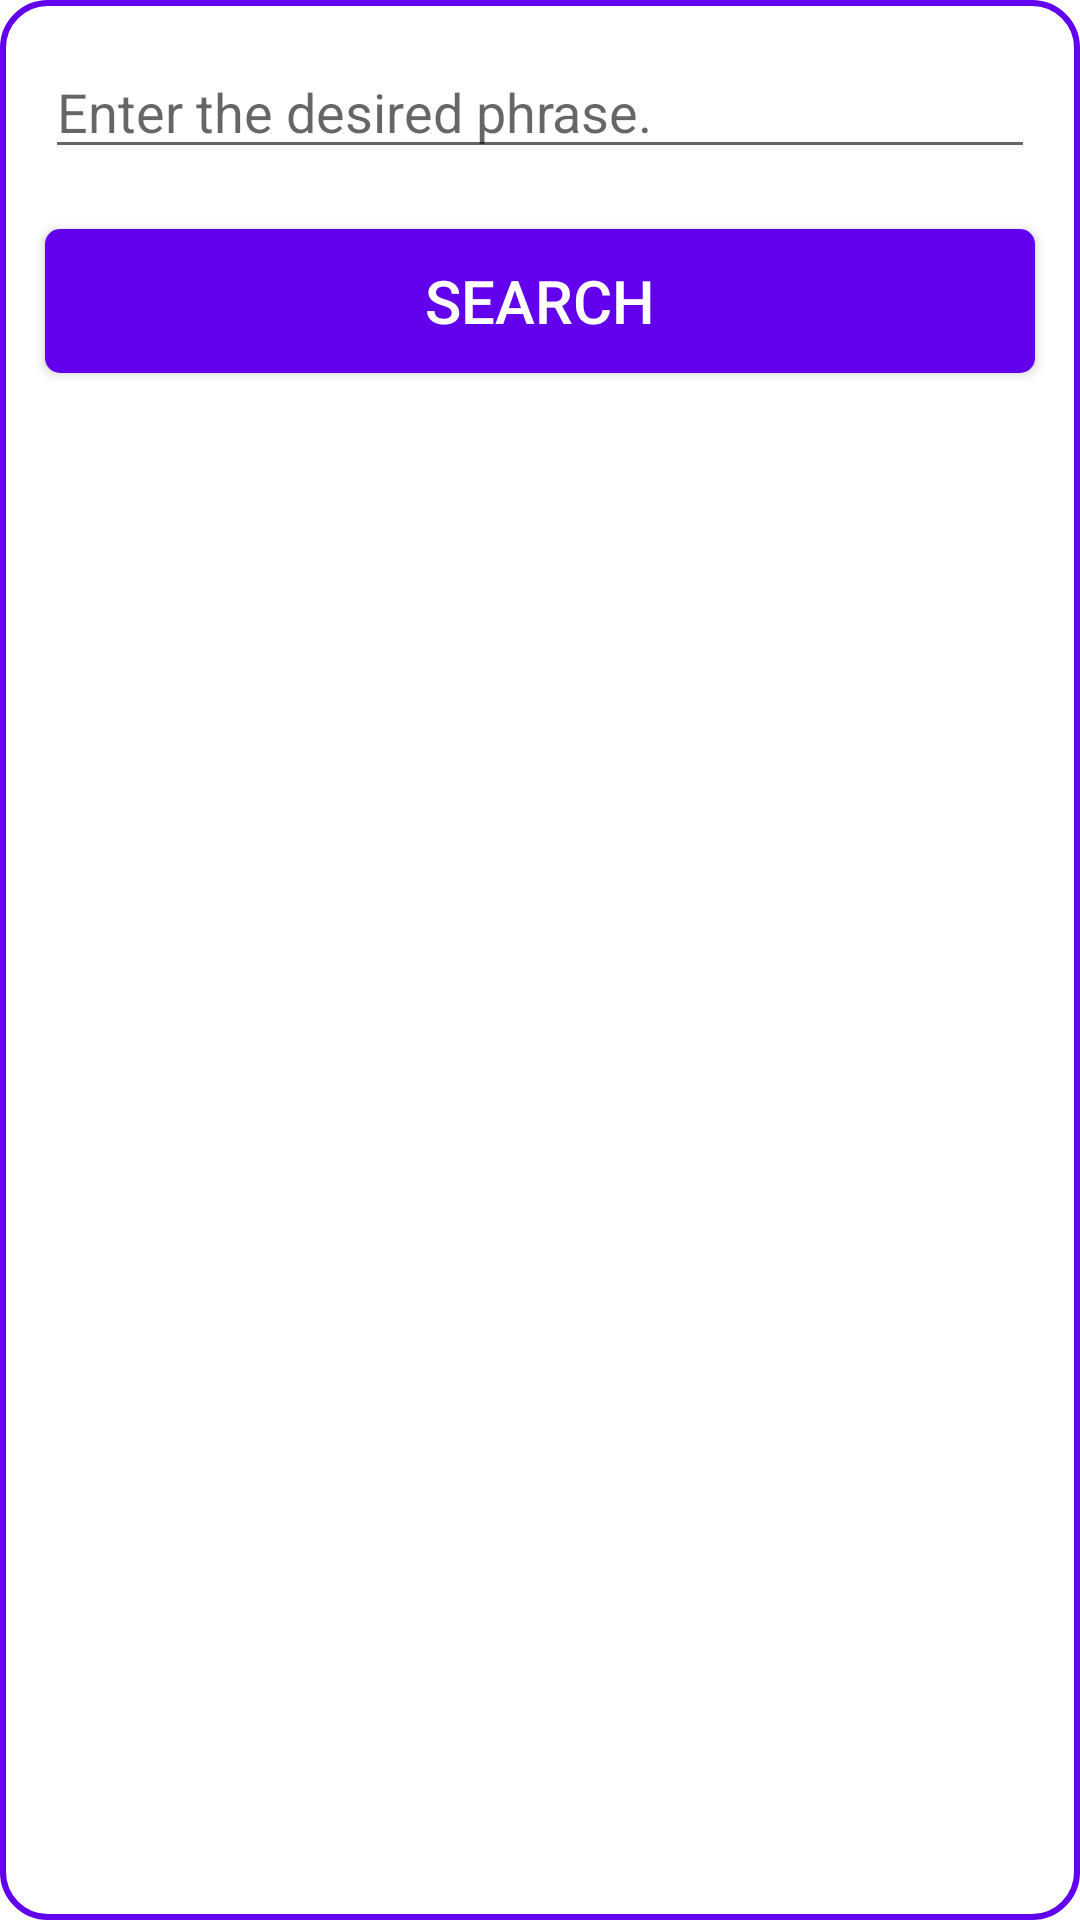

This screen was rendered from an Android layout file. Write that file and the resources it references.
<!-- AndroidManifest.xml: application theme Theme.NotePad -->
<!-- res/layout/search_dialog.xml -->
<?xml version="1.0" encoding="utf-8"?>
<LinearLayout
	xmlns:android="http://schemas.android.com/apk/res/android"
	android:layout_width="match_parent"
	android:layout_height="wrap_content"
	android:background="@drawable/bkg_dialog"
	android:orientation="vertical">

	<EditText
		android:layout_height="wrap_content"
		android:layout_width="match_parent"
		android:ems="10"
		android:id="@+id/searchdialogEditText"
		android:layout_margin="10dp"
		android:hint="Enter the desired phrase."
		android:maxLines="1"/>

	<Button
		android:layout_height="wrap_content"
		android:layout_width="match_parent"
		android:text="Search"
		android:textSize="20sp"

		android:id="@+id/searchdialogButton"
		android:textColor="@color/white"
		android:background="@drawable/bkg_button_first_type"
		android:layout_margin="10dp"/>

</LinearLayout>
<!-- resources referenced by this layout -->
<resources>
  <color name="white">#ffffff</color>
  <!-- drawable bkg_button_first_type (drawable-v24) -->
  <?xml version="1.0" encoding="UTF-8"?>
  	
  <selector 
  	xmlns:android="http://schemas.android.com/apk/res/android">
  	
      <item android:state_pressed="true" >
  		
          <shape>
  
  			<gradient
  				android:startColor="@color/purple_200"
  				android:endColor="@color/purple_200"
  				android:angle="270" />
  
  			<corners 
  				android:bottomRightRadius="5dp" 
  				android:bottomLeftRadius="5dp" 
  				android:topLeftRadius="5dp"
  				android:topRightRadius="5dp"/>
  
  			<padding
  				android:left="5dp"
  				android:top="5dp"
  				android:right="5dp"
  				android:bottom="5dp" />
  
  		</shape>
  		
      </item>
  	
      <item>
  		
          <shape>
  
  			<gradient
  				android:startColor="@color/purple_500"
  				android:endColor="@color/purple_500"
  				android:angle="270" />
  
  			<corners 
  				android:bottomRightRadius="5dp" 
  				android:bottomLeftRadius="5dp" 
  				android:topLeftRadius="5dp"
  				android:topRightRadius="5dp"/>
  
  			<padding
  				android:left="5dp"
  				android:top="5dp"
  				android:right="5dp"
  				android:bottom="5dp" />
  
  		</shape>
  		
      </item>
  	
  </selector>
  <!-- drawable bkg_dialog (drawable-v24) -->
  <?xml version="1.0" encoding="utf-8"?>
  <shape
      xmlns:android="http://schemas.android.com/apk/res/android">
  
  
      <gradient
          android:startColor="@color/white"
          android:endColor="@color/white"
          android:angle="270" />
  
      <corners
          android:bottomRightRadius="15dp"
          android:bottomLeftRadius="15dp"
          android:topLeftRadius="15dp"
          android:topRightRadius="15dp"/>
  
      <padding
          android:left="5dp"
          android:top="5dp"
          android:right="5dp"
          android:bottom="5dp" />
  
      <stroke
          android:width="2dp"
          android:color="@color/purple_500"/>
  
  </shape>
  <style name="Theme.NotePad" parent="Theme.MaterialComponents.Light.NoActionBar">
          
          <item name="colorPrimary">@color/color_accent</item>
          <item name="colorPrimaryVariant">@color/message_error</item>
          <item name="colorOnPrimary">@color/message_success</item>
  
          <item name="colorAccent">@color/color_accent</item>
          <item name="messageSuccess">@color/message_success</item>
          <item name="messageInfo">@color/message_info</item>
          <item name="messageError">@color/message_error</item>
          <item name="backgroundColor">@color/white</item>
          <item name="searchBox">@color/search_box</item>
          <item name="textColor">@color/text_color</item>
          <item name="textDescription">@color/text_description</item>
      </style>
  <color name="color_accent">#58A9FB</color>
  <color name="message_error">#f480a6</color>
  <color name="message_success">#03edbf</color>
  <color name="message_info">#00f6eb</color>
  <color name="search_box">#e6f4f1</color>
  <color name="text_color">#3e4756</color>
  <color name="text_description">#a2acbd</color>
  <!-- not gathered from this repository: default colours our renderer supplied (Android Studio template values) -->
  <color name="purple_200">#FFBB86FC</color>
  <color name="purple_500">#FF6200EE</color>
</resources>
